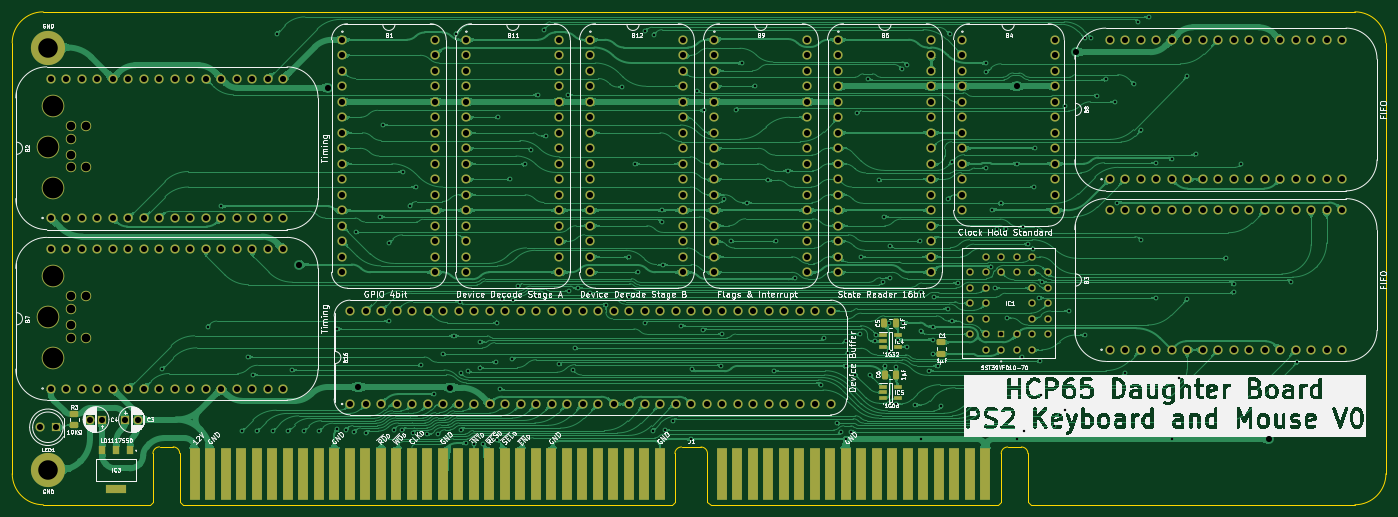
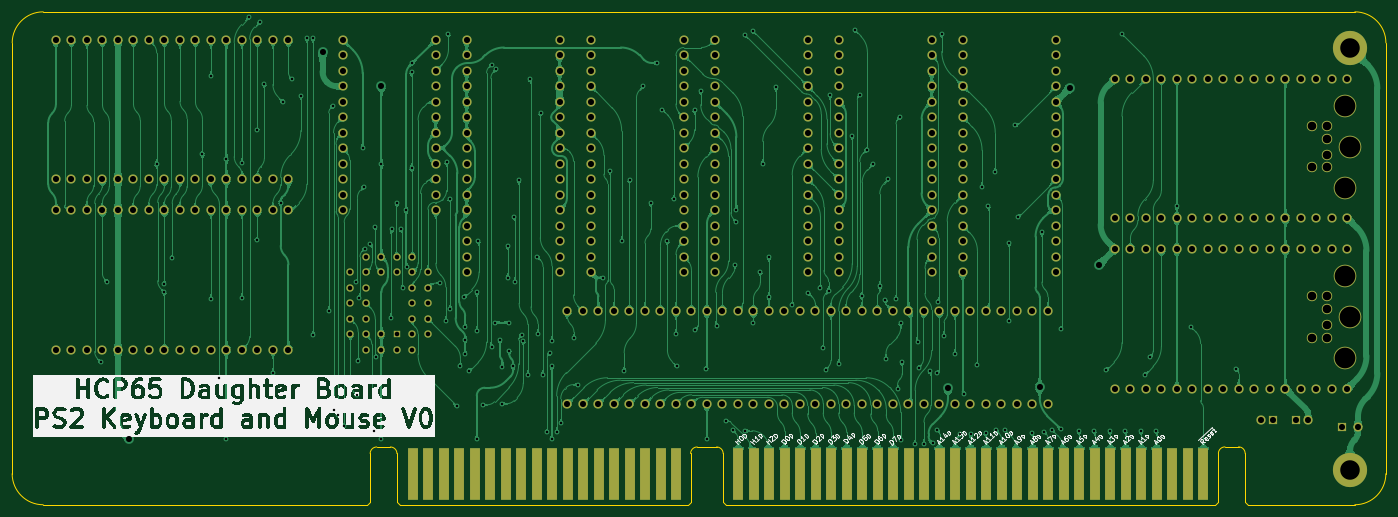
Circuit board: 9 layer files. Board 225.1 x 80.8 mm.
- bottom_copper: PS2 Board-B_Cu.gbl (516996 bytes)
- bottom_mask: PS2 Board-B_Mask.gbs (12719 bytes)
- bottom_silk: PS2 Board-B_Silkscreen.gbo (163212 bytes)
- outline: PS2 Board-Edge_Cuts.gm1 (2337 bytes)
- top_copper: PS2 Board-F_Cu.gtl (594106 bytes)
- top_mask: PS2 Board-F_Mask.gts (14381 bytes)
- top_silk: PS2 Board-F_Silkscreen.gto (278274 bytes)
- drill: PS2 Board-NPTH.drl (669 bytes)
- drill: PS2 Board-PTH.drl (8194 bytes)

=== bottom_copper: PS2 Board-B_Cu.gbl (516996 bytes, source omitted) ===
=== bottom_mask: PS2 Board-B_Mask.gbs (12719 bytes, source omitted) ===
=== bottom_silk: PS2 Board-B_Silkscreen.gbo (163212 bytes, source omitted) ===
=== outline: PS2 Board-Edge_Cuts.gm1 ===
%TF.GenerationSoftware,KiCad,Pcbnew,8.0.4*%
%TF.CreationDate,2024-09-02T20:12:20+02:00*%
%TF.ProjectId,PS2 Board,50533220-426f-4617-9264-2e6b69636164,rev?*%
%TF.SameCoordinates,PX292dfe0PY463f660*%
%TF.FileFunction,Profile,NP*%
%FSLAX46Y46*%
G04 Gerber Fmt 4.6, Leading zero omitted, Abs format (unit mm)*
G04 Created by KiCad (PCBNEW 8.0.4) date 2024-09-02 20:12:20*
%MOMM*%
%LPD*%
G01*
G04 APERTURE LIST*
%TA.AperFunction,Profile*%
%ADD10C,0.100000*%
%TD*%
G04 APERTURE END LIST*
D10*
X-5842000Y-69850000D02*
X-5850000Y762000D01*
X219265501Y-69850001D02*
G75*
G02*
X214185501Y-74930001I-5080001J1D01*
G01*
X214177500Y5842000D02*
G75*
G02*
X219257500Y762000I0J-5080000D01*
G01*
X214177500Y5842000D02*
X-770000Y5842000D01*
X214185501Y-74930001D02*
X161099296Y-74930000D01*
X-5850000Y762000D02*
G75*
G02*
X-770000Y5842000I5080000J0D01*
G01*
X-762000Y-74930000D02*
G75*
G02*
X-5842000Y-69850000I0J5080000D01*
G01*
X219265501Y-69850001D02*
X219257500Y762000D01*
X16713200Y-74930000D02*
X-762000Y-74930001D01*
%TO.C,J1*%
X17213200Y-66517000D02*
X17213200Y-74430000D01*
X17213200Y-74430000D02*
X16713200Y-74930000D01*
X20523200Y-65450201D02*
X18290248Y-65450201D01*
X21600248Y-66517000D02*
X21600248Y-74430000D01*
X21600248Y-74430000D02*
X22100248Y-74930000D01*
X102253248Y-74930000D02*
X22100248Y-74930000D01*
X102753248Y-66530000D02*
X102753248Y-74430000D01*
X102753248Y-74430000D02*
X102253248Y-74930000D01*
X103830296Y-65463201D02*
X107010200Y-65463201D01*
X108087248Y-66530000D02*
X108087248Y-74430000D01*
X108087248Y-74430000D02*
X108587248Y-74930000D01*
X155712248Y-74930000D02*
X108587248Y-74930000D01*
X156212248Y-66530000D02*
X156212248Y-74430000D01*
X156212248Y-74430000D02*
X155712248Y-74930000D01*
X157289296Y-65463201D02*
X159522248Y-65463201D01*
X160599296Y-66530000D02*
X160599296Y-74430000D01*
X160599296Y-74430000D02*
X161099296Y-74930000D01*
X17213200Y-66517000D02*
G75*
G02*
X18290248Y-65450201I1071932J-5133D01*
G01*
X20523200Y-65450201D02*
G75*
G02*
X21600249Y-66517000I5130J-1071919D01*
G01*
X102753248Y-66530000D02*
G75*
G02*
X103830296Y-65463248I1071852J-5100D01*
G01*
X107010200Y-65463201D02*
G75*
G02*
X108087299Y-66530000I5100J-1071999D01*
G01*
X156212248Y-66530000D02*
G75*
G02*
X157289296Y-65463248I1071852J-5100D01*
G01*
X159522248Y-65463201D02*
G75*
G02*
X160599299Y-66530000I5152J-1071899D01*
G01*
%TD*%
M02*

=== top_copper: PS2 Board-F_Cu.gtl (594106 bytes, source omitted) ===
=== top_mask: PS2 Board-F_Mask.gts (14381 bytes, source omitted) ===
=== top_silk: PS2 Board-F_Silkscreen.gto (278274 bytes, source omitted) ===
=== drill: PS2 Board-NPTH.drl ===
M48
; DRILL file {KiCad 8.0.4} date 2024-09-02T20:12:22+0200
; FORMAT={-:-/ absolute / inch / decimal}
; #@! TF.CreationDate,2024-09-02T20:12:22+02:00
; #@! TF.GenerationSoftware,Kicad,Pcbnew,8.0.4
; #@! TF.FileFunction,NonPlated,1,2,NPTH
FMAT,2
INCH
; #@! TA.AperFunction,NonPlated,NPTH,ComponentDrill
T1C0.0551
; #@! TA.AperFunction,NonPlated,NPTH,ComponentDrill
T2C0.1339
%
G90
G05
T1
X0.1496Y-0.5061
X0.1496Y-0.5888
X0.1496Y-0.6912
X0.1496Y-0.7739
X0.1496Y-1.6061
X0.1496Y-1.6888
X0.1496Y-1.7912
X0.1496Y-1.8739
X0.248Y-0.5061
X0.248Y-0.7739
X0.248Y-1.6061
X0.248Y-1.8739
T2
X0.0Y-0.64
X0.0Y-1.74
X0.0315Y-0.3743
X0.0315Y-0.9057
X0.0315Y-1.4743
X0.0315Y-2.0057
M30

=== drill: PS2 Board-PTH.drl (8194 bytes, source omitted) ===
